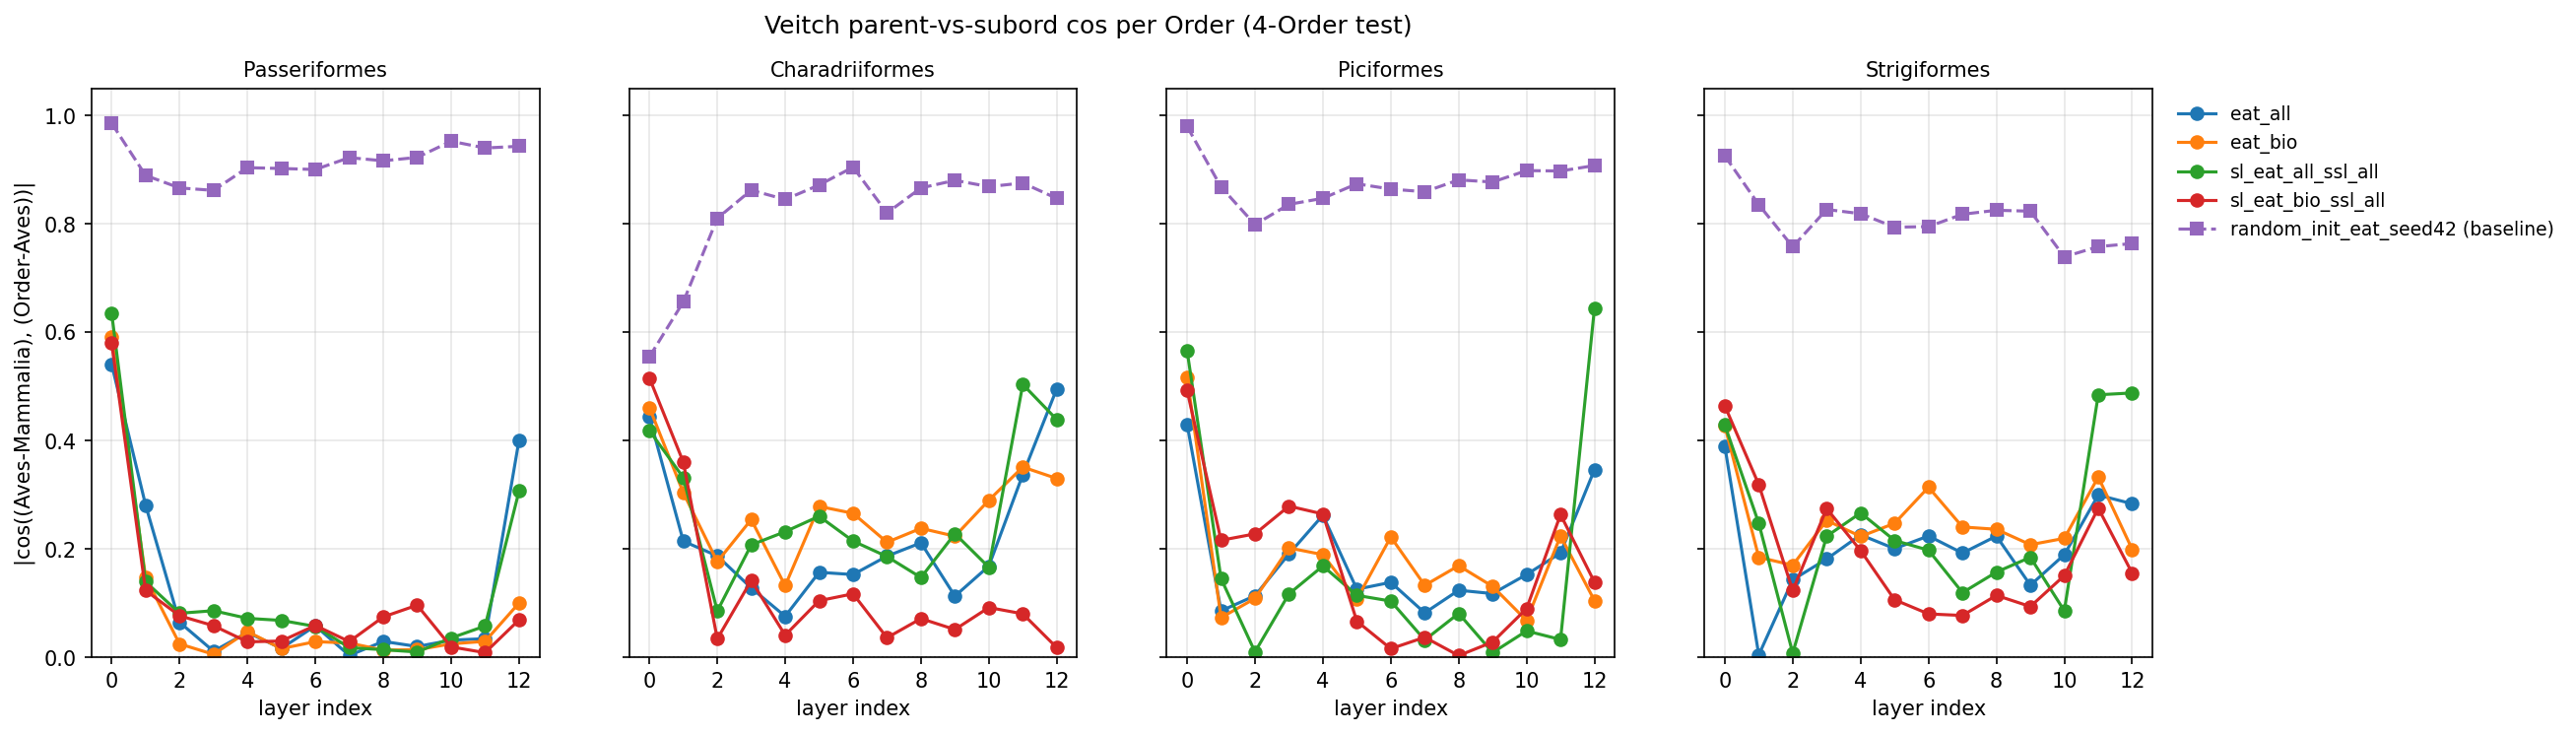

The data file committed next to this chart (first rows):
model, layer_idx, order, n_clips, abs_cos_parent_vs_subord, subord_norm
eat_all, 0, Passeriformes, 100, 0.5406, 0.02328
eat_all, 0, Charadriiformes, 100, 0.444, 0.009792
eat_all, 0, Piciformes, 100, 0.4299, 0.02876
eat_all, 0, Strigiformes, 100, 0.3893, 0.01061
eat_all, 1, Passeriformes, 100, 0.2808, 0.1106
eat_all, 1, Charadriiformes, 100, 0.2141, 0.09849
eat_all, 1, Piciformes, 100, 0.08553, 0.1097
eat_all, 1, Strigiformes, 100, 0.004242, 0.1386
eat_all, 2, Passeriformes, 100, 0.06452, 0.1598
eat_all, 2, Charadriiformes, 100, 0.187, 0.1665
eat_all, 2, Piciformes, 100, 0.1136, 0.162
eat_all, 2, Strigiformes, 100, 0.143, 0.2744
eat_all, 3, Passeriformes, 100, 0.01113, 0.2133
eat_all, 3, Charadriiformes, 100, 0.1279, 0.1888
eat_all, 3, Piciformes, 100, 0.1906, 0.1898
eat_all, 3, Strigiformes, 100, 0.1813, 0.3458
eat_all, 4, Passeriformes, 100, 0.04576, 0.2865
eat_all, 4, Charadriiformes, 100, 0.07549, 0.3146
eat_all, 4, Piciformes, 100, 0.2621, 0.2666
eat_all, 4, Strigiformes, 100, 0.2259, 0.4725
eat_all, 5, Passeriformes, 100, 0.01631, 0.3547
eat_all, 5, Charadriiformes, 100, 0.1567, 0.4594
eat_all, 5, Piciformes, 100, 0.1255, 0.3275
eat_all, 5, Strigiformes, 100, 0.2004, 0.5933
eat_all, 6, Passeriformes, 100, 0.05795, 0.3568
eat_all, 6, Charadriiformes, 100, 0.1526, 0.4434
eat_all, 6, Piciformes, 100, 0.1382, 0.3261
eat_all, 6, Strigiformes, 100, 0.2238, 0.596
eat_all, 7, Passeriformes, 100, 0.003226, 0.4214
eat_all, 7, Charadriiformes, 100, 0.1866, 0.5219
eat_all, 7, Piciformes, 100, 0.08186, 0.404
eat_all, 7, Strigiformes, 100, 0.1921, 0.686
eat_all, 8, Passeriformes, 100, 0.02924, 0.3649
eat_all, 8, Charadriiformes, 100, 0.2112, 0.3981
eat_all, 8, Piciformes, 100, 0.1236, 0.321
eat_all, 8, Strigiformes, 100, 0.2236, 0.6012
eat_all, 9, Passeriformes, 100, 0.01981, 0.3142
eat_all, 9, Charadriiformes, 100, 0.1128, 0.3568
eat_all, 9, Piciformes, 100, 0.1174, 0.2597
eat_all, 9, Strigiformes, 100, 0.1329, 0.4854
eat_all, 10, Passeriformes, 100, 0.03153, 0.252
eat_all, 10, Charadriiformes, 100, 0.1682, 0.2723
eat_all, 10, Piciformes, 100, 0.1526, 0.1935
eat_all, 10, Strigiformes, 100, 0.1892, 0.3562
eat_all, 11, Passeriformes, 100, 0.03423, 0.196
eat_all, 11, Charadriiformes, 100, 0.3371, 0.2113
eat_all, 11, Piciformes, 100, 0.1924, 0.1617
eat_all, 11, Strigiformes, 100, 0.2993, 0.3195
eat_all, 12, Passeriformes, 100, 0.4007, 0.09873
eat_all, 12, Charadriiformes, 100, 0.4953, 0.117
eat_all, 12, Piciformes, 100, 0.3461, 0.08822
eat_all, 12, Strigiformes, 100, 0.2831, 0.1729
eat_bio, 0, Passeriformes, 100, 0.5918, 0.02843
eat_bio, 0, Charadriiformes, 100, 0.461, 0.008009
eat_bio, 0, Piciformes, 100, 0.5162, 0.03451
eat_bio, 0, Strigiformes, 100, 0.4269, 0.01097
eat_bio, 1, Passeriformes, 100, 0.148, 0.06918
eat_bio, 1, Charadriiformes, 100, 0.3036, 0.06955
eat_bio, 1, Piciformes, 100, 0.07307, 0.0706
eat_bio, 1, Strigiformes, 100, 0.1845, 0.08693
... 200 more rows
